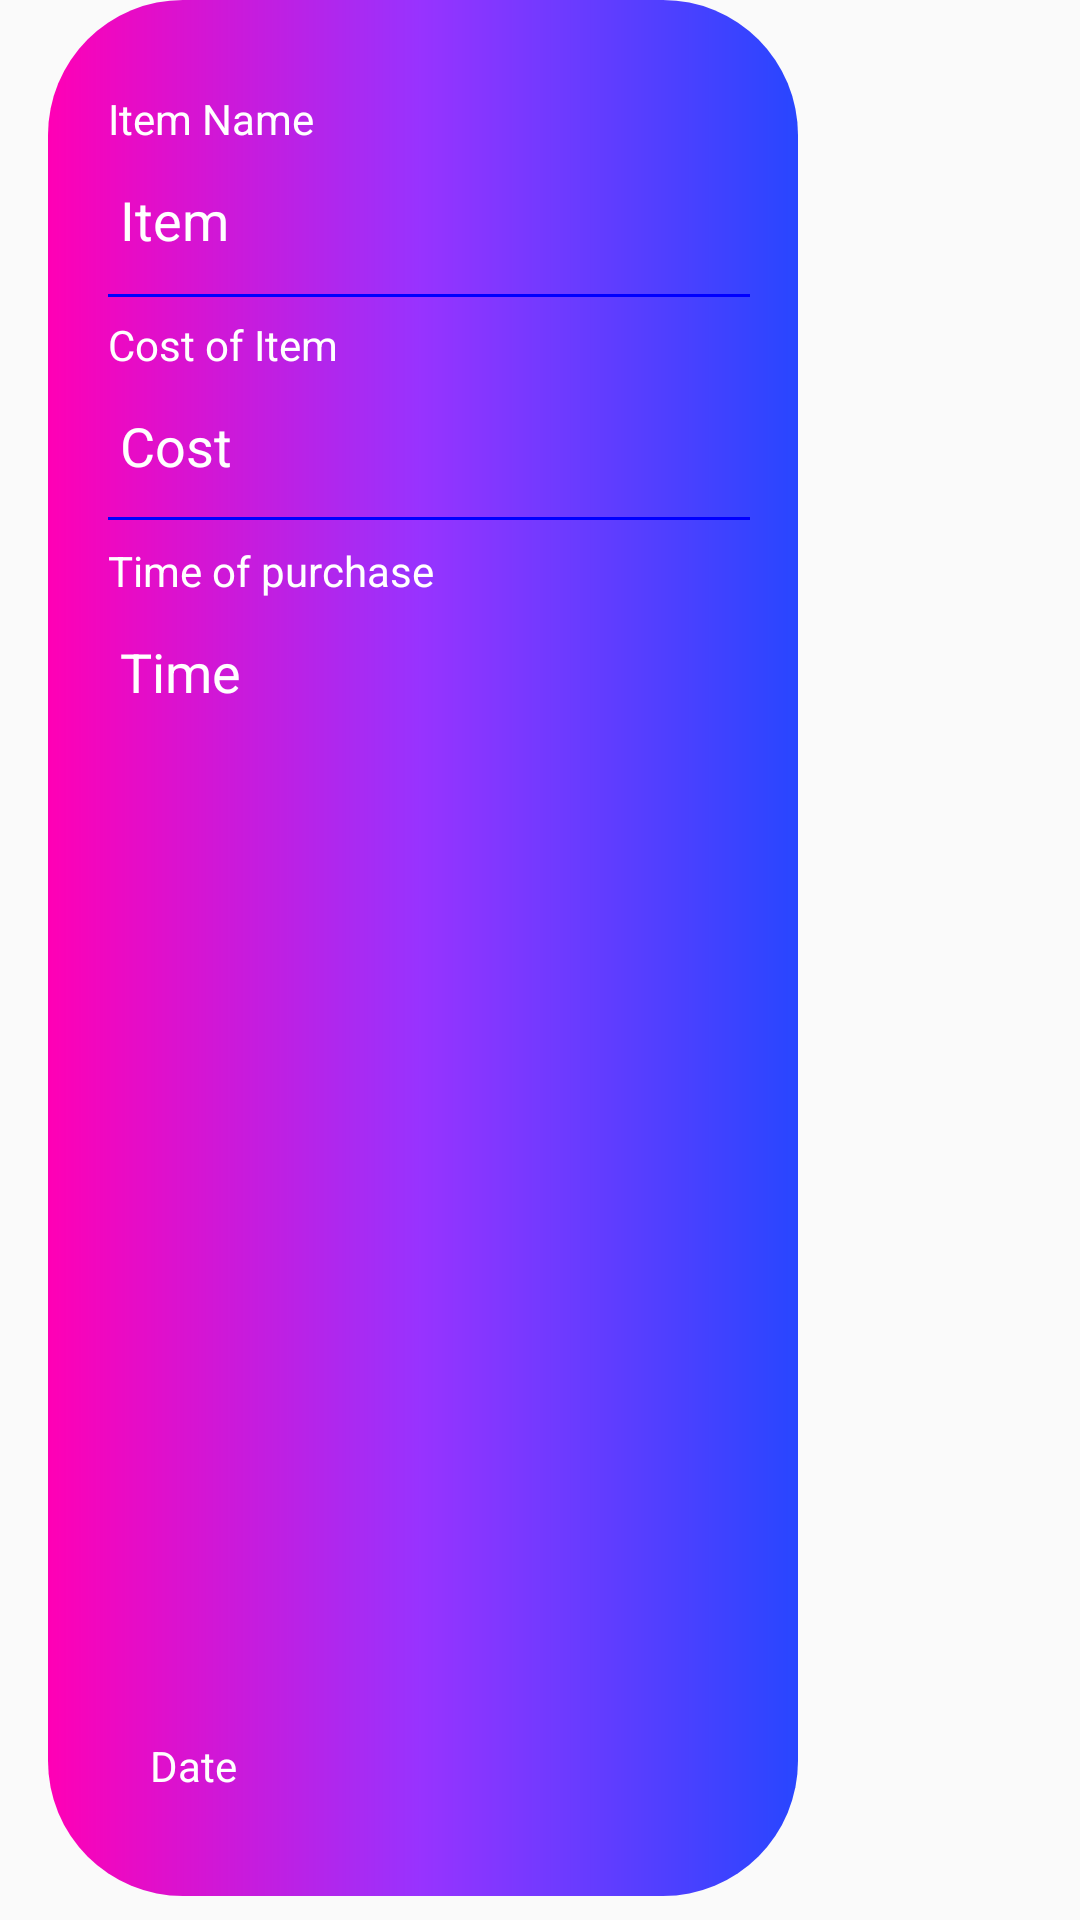

Write the Android layout XML for this screen, with the resource values it uses.
<!-- AndroidManifest.xml: application theme AppTheme.NoActionBar -->
<!-- res/layout/recycler_portfolio.xml -->
<?xml version="1.0" encoding="utf-8"?>
<LinearLayout xmlns:android="http://schemas.android.com/apk/res/android"
    xmlns:app="http://schemas.android.com/apk/res-auto"
    xmlns:tools="http://schemas.android.com/tools"
    android:layout_width="match_parent"
    android:orientation="vertical"
    android:paddingRight="16dp"
    android:paddingLeft="16dp"
    android:layout_height="match_parent"
    android:id="@+id/linearlayout_portfolio"
    android:paddingBottom="8dp">

    <androidx.constraintlayout.widget.ConstraintLayout
        android:layout_width="250dp"
        android:layout_height="match_parent"
        android:background="@drawable/recycle"
        app:layout_constraintBottom_toBottomOf="parent"
        tools:layout_editor_absoluteX="16dp">

        <TextView
            android:id="@+id/itemPortfolio"
            android:layout_width="0dp"
            android:layout_height="wrap_content"
            android:layout_marginStart="20dp"
            android:layout_marginLeft="20dp"
            android:layout_marginTop="8dp"
            android:layout_marginEnd="16dp"
            android:layout_marginRight="16dp"
            android:padding="4dp"
            android:text="@string/item_portfolio"
            android:textColor="#FFFFFF"
            android:textSize="18sp"
            app:layout_constraintEnd_toEndOf="parent"
            app:layout_constraintStart_toStartOf="parent"
            app:layout_constraintTop_toBottomOf="@+id/name" />

        <TextView
            android:id="@+id/costPortfolio"
            android:layout_width="0dp"
            android:layout_height="wrap_content"
            android:layout_marginStart="20dp"
            android:layout_marginLeft="20dp"
            android:layout_marginTop="8dp"
            android:layout_marginEnd="16dp"
            android:layout_marginRight="16dp"
            android:padding="4dp"
            android:text="@string/cost_portfolio"
            android:textColor="#FFFFFF"
            android:textSize="18sp"
            app:layout_constraintEnd_toEndOf="parent"
            app:layout_constraintStart_toStartOf="parent"
            app:layout_constraintTop_toBottomOf="@+id/description" />

        <TextView
            android:id="@+id/timePortfolio"
            android:layout_width="0dp"
            android:layout_height="wrap_content"
            android:layout_marginStart="20dp"
            android:layout_marginLeft="20dp"
            android:layout_marginTop="8dp"
            android:layout_marginEnd="16dp"
            android:layout_marginRight="16dp"
            android:padding="4dp"
            android:text="@string/time_portfolio"
            android:textColor="#FFFFFF"
            android:textSize="18sp"
            app:layout_constraintEnd_toEndOf="parent"
            app:layout_constraintStart_toStartOf="parent"
            app:layout_constraintTop_toBottomOf="@+id/price" />

        <TextView
            android:id="@+id/name"
            android:layout_width="wrap_content"
            android:layout_height="wrap_content"
            android:layout_marginStart="20dp"
            android:layout_marginLeft="20dp"
            android:layout_marginTop="30dp"
            android:text="@string/item_name"
            android:textColor="#ffffff"
            app:layout_constraintStart_toStartOf="parent"
            app:layout_constraintTop_toTopOf="parent" />

        <TextView
            android:id="@+id/description"
            android:layout_width="wrap_content"
            android:layout_height="wrap_content"
            android:layout_marginStart="20dp"
            android:layout_marginLeft="20dp"
            android:layout_marginTop="16dp"
            android:text="@string/cost_of_item"
            android:textColor="#FFFFFF"
            app:layout_constraintStart_toStartOf="parent"
            app:layout_constraintTop_toBottomOf="@+id/itemPortfolio" />

        <TextView
            android:id="@+id/price"
            android:layout_width="wrap_content"
            android:layout_height="wrap_content"
            android:layout_marginStart="20dp"
            android:layout_marginLeft="20dp"
            android:layout_marginTop="16dp"
            android:text="@string/time_of_purchase"
            android:textColor="#FFFFFF"
            app:layout_constraintStart_toStartOf="parent"
            app:layout_constraintTop_toBottomOf="@+id/costPortfolio" />

        <TextView
            android:id="@+id/datePortfolio"
            android:layout_width="wrap_content"
            android:layout_height="wrap_content"
            android:layout_gravity="center"
            android:layout_marginStart="30dp"
            android:layout_marginLeft="30dp"
            android:layout_marginBottom="30dp"
            android:gravity="center"
            android:padding="4dp"
            android:text="@string/date_portfolio"
            android:textColor="#FFFFFF"
            app:layout_constraintBottom_toBottomOf="parent"
            app:layout_constraintStart_toStartOf="parent" />

        <View
            android:id="@+id/divider"
            android:layout_width="0dp"
            android:layout_height="1dp"
            android:background="#0000ff"
            app:layout_constraintBottom_toTopOf="@+id/price"
            app:layout_constraintEnd_toEndOf="@+id/costPortfolio"
            app:layout_constraintStart_toStartOf="@+id/costPortfolio"
            app:layout_constraintTop_toBottomOf="@+id/costPortfolio" />

        <View
            android:id="@+id/divider2"
            android:layout_width="0dp"
            android:layout_height="1dp"
            android:layout_marginTop="2dp"
            android:background="#0000ff"
            app:layout_constraintBottom_toTopOf="@+id/description"
            app:layout_constraintEnd_toEndOf="@+id/itemPortfolio"
            app:layout_constraintStart_toStartOf="@+id/itemPortfolio"
            app:layout_constraintTop_toBottomOf="@+id/itemPortfolio" />

    </androidx.constraintlayout.widget.ConstraintLayout>


</LinearLayout>
<!-- resources referenced by this layout -->
<resources>
  <!-- drawable recycle (drawable) -->
  <?xml version="1.0" encoding="utf-8"?>
  <shape xmlns:android="http://schemas.android.com/apk/res/android"
      android:shape="rectangle">
  
      <size
          android:width="20dp"
          android:height="50dp"/>
  
      <corners
          android:radius="45dp"/>
  
      <gradient
          android:startColor="#FF00B5"
          android:centerColor="#9733FF"
          android:endColor="#2846FF"/>
  
  </shape>
  <string name="cost_of_item">Cost of Item</string>
  <string name="cost_portfolio">Cost</string>
  <string name="date_portfolio">Date</string>
  <string name="item_name">Item Name</string>
  <string name="item_portfolio">Item</string>
  <string name="time_of_purchase">Time of purchase</string>
  <string name="time_portfolio">Time</string>
  <style name="AppTheme.NoActionBar">
          <item name="windowActionModeOverlay">true</item>
          <item name="windowActionBar">false</item>
          <item name="windowNoTitle">true</item>
          <item name="android:actionModeBackground">@color/colorAccent</item>
      </style>
  <!-- not gathered from this repository: default colours our renderer supplied (Android Studio template values) -->
  <color name="colorAccent">#FF03DAC5</color>
</resources>
